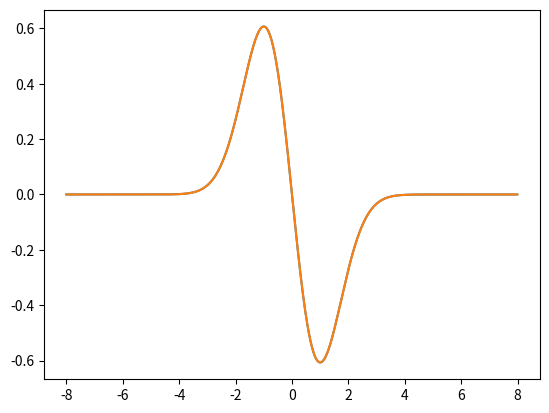
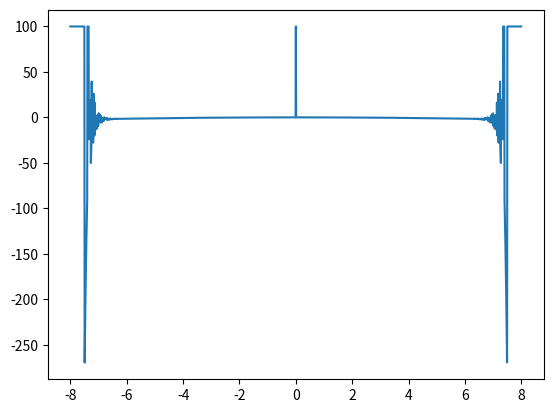

Write Python code to recreate these figures, in order.
# Anna Lynch, 2026

import numpy as np
import matplotlib.pyplot as plt

# Parts a, b, c
def f(sigma, x):
    return 1 * np.exp((-x * x) / (2 * sigma * sigma)) + 10000

def dfTrue(sigma, x):
    return (-x / (sigma * sigma)) * np.exp((-x * x) / (2 *sigma * sigma))

def dfNumerical(sigma, x, dx):
    return ((f(sigma, x + (dx / 2)) - f(sigma, x - (dx / 2))) / dx)


# Part d
a = np.arange(-8, 8, 0.01)
plt.plot(a, dfTrue(1, a))
plt.plot(a, dfNumerical(1, a, 0.1))
plt.show()

# Part e
def error(sigma, x):
    return 100 * ((dfTrue(sigma, x) - dfNumerical(sigma, x, 0.1)) / dfTrue(sigma, x))

plt.plot(a, error(1, a))
plt.show()
